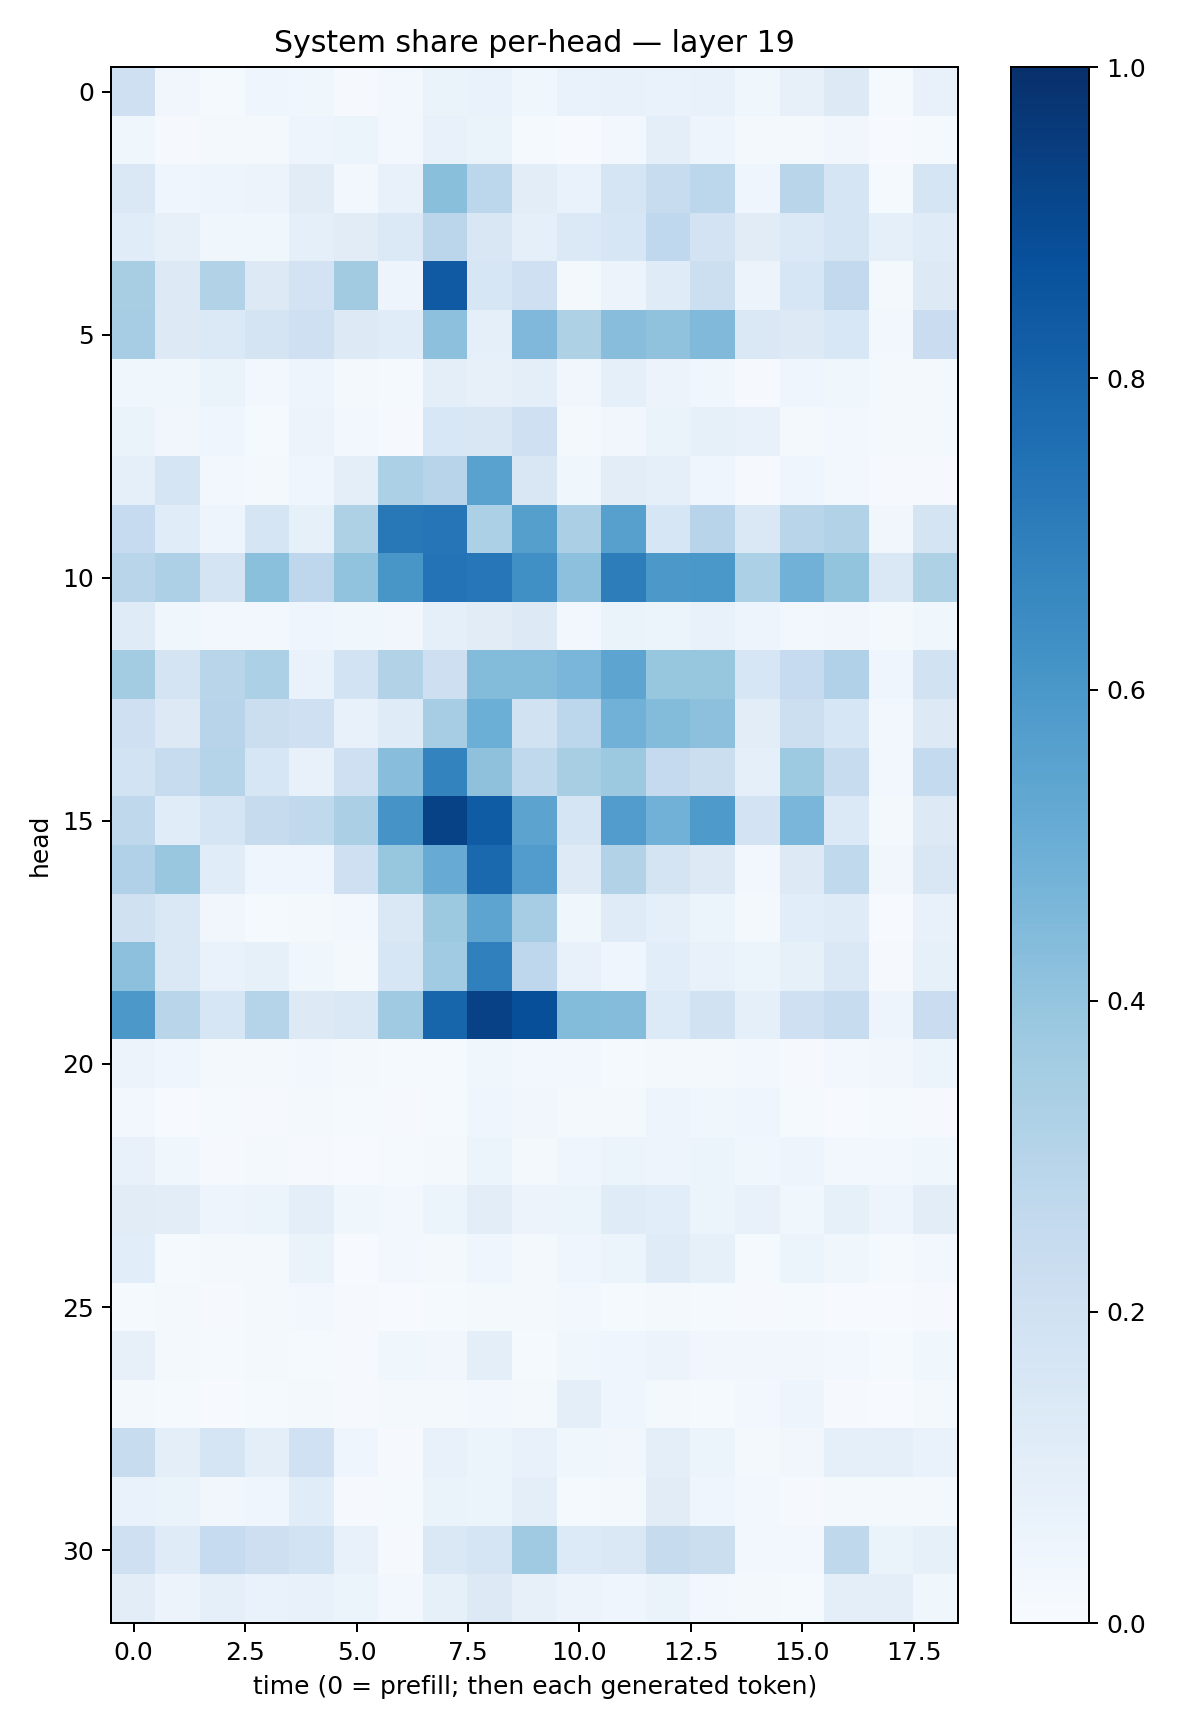

The file beside this chart, header and first rows:
0.2046873, 0.032688364, 0.012972005, 0.042225886, 0.03642357, 0.011333137, 0.028203158, 0.0644936, 0.06683666, 0.035597406, 0.066555195, 0.07081882, 0.06872021, 0.07235025, 0.036435895, 0.07976806, 0.13279745, 0.015490441, 0.07583295
0.03714, 0.01027, 0.02085, 0.01567, 0.04857, 0.05096, 0.03084, 0.07213, 0.06587, 0.01514, 0.007582, 0.02822, 0.1003, 0.04989, 0.01569, 0.02271, 0.03281, 0.006338, 0.01182
0.1452, 0.04524, 0.0483, 0.05648, 0.1126, 0.02819, 0.07075, 0.4231, 0.281, 0.1033, 0.06984, 0.1674, 0.2384, 0.2783, 0.04145, 0.2896, 0.1686, 0.01212, 0.1647
0.1165, 0.0817, 0.03876, 0.03706, 0.09255, 0.1115, 0.1382, 0.2827, 0.1499, 0.08905, 0.1369, 0.1634, 0.2695, 0.1803, 0.1124, 0.1397, 0.1667, 0.09305, 0.1192
0.3408, 0.1295, 0.3131, 0.132, 0.1833, 0.3623, 0.04766, 0.8381, 0.162, 0.2036, 0.01948, 0.05605, 0.1182, 0.2157, 0.05794, 0.1636, 0.2579, 0.01939, 0.129
0.3478, 0.1321, 0.1385, 0.1774, 0.2053, 0.1301, 0.1163, 0.4174, 0.09286, 0.451, 0.3228, 0.4262, 0.4083, 0.4465, 0.1452, 0.132, 0.153, 0.02446, 0.2288
0.03559, 0.03646, 0.0643, 0.0305, 0.0487, 0.01595, 0.01183, 0.09864, 0.08084, 0.09714, 0.03483, 0.09246, 0.05615, 0.03745, 0.01064, 0.04479, 0.03729, 0.02216, 0.02288
0.06632, 0.03431, 0.04272, 0.0144, 0.05781, 0.02641, 0.01071, 0.1549, 0.1491, 0.2059, 0.0227, 0.03448, 0.06312, 0.08423, 0.0775, 0.0169, 0.02513, 0.01814, 0.02007
0.08603, 0.1695, 0.02357, 0.01749, 0.04431, 0.1002, 0.3291, 0.2936, 0.5521, 0.1515, 0.03839, 0.1027, 0.091, 0.04291, 0.01104, 0.04427, 0.02931, 0.009044, 0.009915
0.2488, 0.1154, 0.04838, 0.1653, 0.08371, 0.3238, 0.7209, 0.7297, 0.3301, 0.5628, 0.3352, 0.559, 0.1609, 0.2932, 0.1417, 0.2897, 0.3116, 0.03416, 0.1765
0.2928, 0.3275, 0.173, 0.4188, 0.2743, 0.4045, 0.6053, 0.74, 0.7241, 0.6306, 0.416, 0.7003, 0.5971, 0.5992, 0.3303, 0.4827, 0.4006, 0.1441, 0.3242
0.1174, 0.03681, 0.02954, 0.02726, 0.04681, 0.03637, 0.0351, 0.08662, 0.1116, 0.1305, 0.02606, 0.06561, 0.05362, 0.07562, 0.04833, 0.03002, 0.0342, 0.02164, 0.03556
0.357, 0.1751, 0.2913, 0.3296, 0.0676, 0.1845, 0.3093, 0.2146, 0.438, 0.4406, 0.4626, 0.5409, 0.3914, 0.3924, 0.1602, 0.2468, 0.3202, 0.04312, 0.1943
0.2082, 0.1282, 0.295, 0.2257, 0.2098, 0.07707, 0.1178, 0.3501, 0.4976, 0.1887, 0.2775, 0.4818, 0.4379, 0.4178, 0.1021, 0.2187, 0.1586, 0.03075, 0.1295
0.1855, 0.2421, 0.3005, 0.1612, 0.07668, 0.2094, 0.4282, 0.6795, 0.412, 0.264, 0.3402, 0.3759, 0.2539, 0.2237, 0.08673, 0.374, 0.242, 0.03048, 0.2547
0.2724, 0.1163, 0.1679, 0.2444, 0.2641, 0.3324, 0.6098, 0.9262, 0.8309, 0.5461, 0.1674, 0.5762, 0.4826, 0.5885, 0.1818, 0.4647, 0.1395, 0.02262, 0.1301
0.3172, 0.3829, 0.1167, 0.04458, 0.04116, 0.2092, 0.3907, 0.508, 0.7785, 0.5776, 0.1243, 0.3138, 0.1772, 0.1257, 0.03059, 0.1311, 0.2622, 0.03229, 0.1504
0.1963, 0.143, 0.03331, 0.01386, 0.01714, 0.03008, 0.1455, 0.3762, 0.5415, 0.3488, 0.03609, 0.1193, 0.08704, 0.05459, 0.01874, 0.1083, 0.1194, 0.004228, 0.07462
0.4146, 0.1411, 0.0682, 0.08569, 0.03797, 0.02052, 0.16, 0.365, 0.6894, 0.2752, 0.07505, 0.04065, 0.1057, 0.07669, 0.05194, 0.08559, 0.1462, 0.009437, 0.08314
0.5969, 0.2904, 0.1625, 0.2978, 0.1273, 0.1419, 0.3702, 0.7955, 0.931, 0.8816, 0.4384, 0.4373, 0.1346, 0.1928, 0.09051, 0.2064, 0.2416, 0.04911, 0.2299
0.05759, 0.04256, 0.01909, 0.01877, 0.0277, 0.01739, 0.01376, 0.01515, 0.03589, 0.02835, 0.02585, 0.01368, 0.02239, 0.01684, 0.02463, 0.008685, 0.02962, 0.03451, 0.05311
0.02669, 0.0075, 0.01464, 0.01044, 0.02279, 0.01269, 0.00847, 0.01419, 0.04163, 0.03325, 0.02278, 0.01634, 0.04976, 0.03575, 0.03972, 0.01311, 0.007357, 0.01358, 0.0117
0.07324, 0.03521, 0.008352, 0.01595, 0.0117, 0.005823, 0.01402, 0.02166, 0.05294, 0.02088, 0.04674, 0.06176, 0.05003, 0.05165, 0.03703, 0.04998, 0.02834, 0.02899, 0.0373
0.1106, 0.1042, 0.04749, 0.06154, 0.09508, 0.03825, 0.02998, 0.06115, 0.1039, 0.05689, 0.0508, 0.1184, 0.1066, 0.06037, 0.07045, 0.03761, 0.08389, 0.04904, 0.104
0.1076, 0.01493, 0.01576, 0.016, 0.0642, 0.006339, 0.02971, 0.01873, 0.04107, 0.02264, 0.04658, 0.05943, 0.1174, 0.08444, 0.01443, 0.05336, 0.03712, 0.0127, 0.02574
0.0137, 0.01761, 0.008794, 0.0186, 0.02677, 0.009605, 0.006993, 0.01394, 0.02094, 0.01602, 0.02611, 0.01559, 0.01795, 0.01415, 0.008154, 0.01558, 0.007117, 0.005464, 0.01032
0.08089, 0.02095, 0.01558, 0.01699, 0.01519, 0.0106, 0.03527, 0.03251, 0.09817, 0.01427, 0.03677, 0.04374, 0.05811, 0.03491, 0.03169, 0.03189, 0.03085, 0.01188, 0.03643
0.02311, 0.01351, 0.004586, 0.01316, 0.02102, 0.008131, 0.02049, 0.01873, 0.02993, 0.01653, 0.0989, 0.04204, 0.02169, 0.0123, 0.02731, 0.04947, 0.01152, 0.005851, 0.02092
0.2351, 0.09627, 0.1646, 0.1011, 0.2003, 0.04527, 0.009964, 0.07333, 0.05376, 0.07284, 0.03671, 0.0314, 0.09769, 0.05118, 0.01653, 0.03346, 0.08925, 0.09276, 0.06738
0.06849, 0.06602, 0.0345, 0.04413, 0.1149, 0.008196, 0.01272, 0.06598, 0.05242, 0.09497, 0.01286, 0.0183, 0.1101, 0.04631, 0.02958, 0.009526, 0.02023, 0.01646, 0.01645
0.207, 0.1183, 0.2485, 0.2137, 0.1842, 0.07104, 0.009088, 0.1434, 0.1695, 0.3706, 0.1358, 0.1407, 0.2443, 0.2249, 0.0286, 0.02637, 0.2705, 0.06588, 0.08364
0.1041, 0.05825, 0.08683, 0.0701, 0.07381, 0.05397, 0.02693, 0.08338, 0.1274, 0.07934, 0.05775, 0.04643, 0.06531, 0.0292, 0.02248, 0.01219, 0.1013, 0.0943, 0.0377
